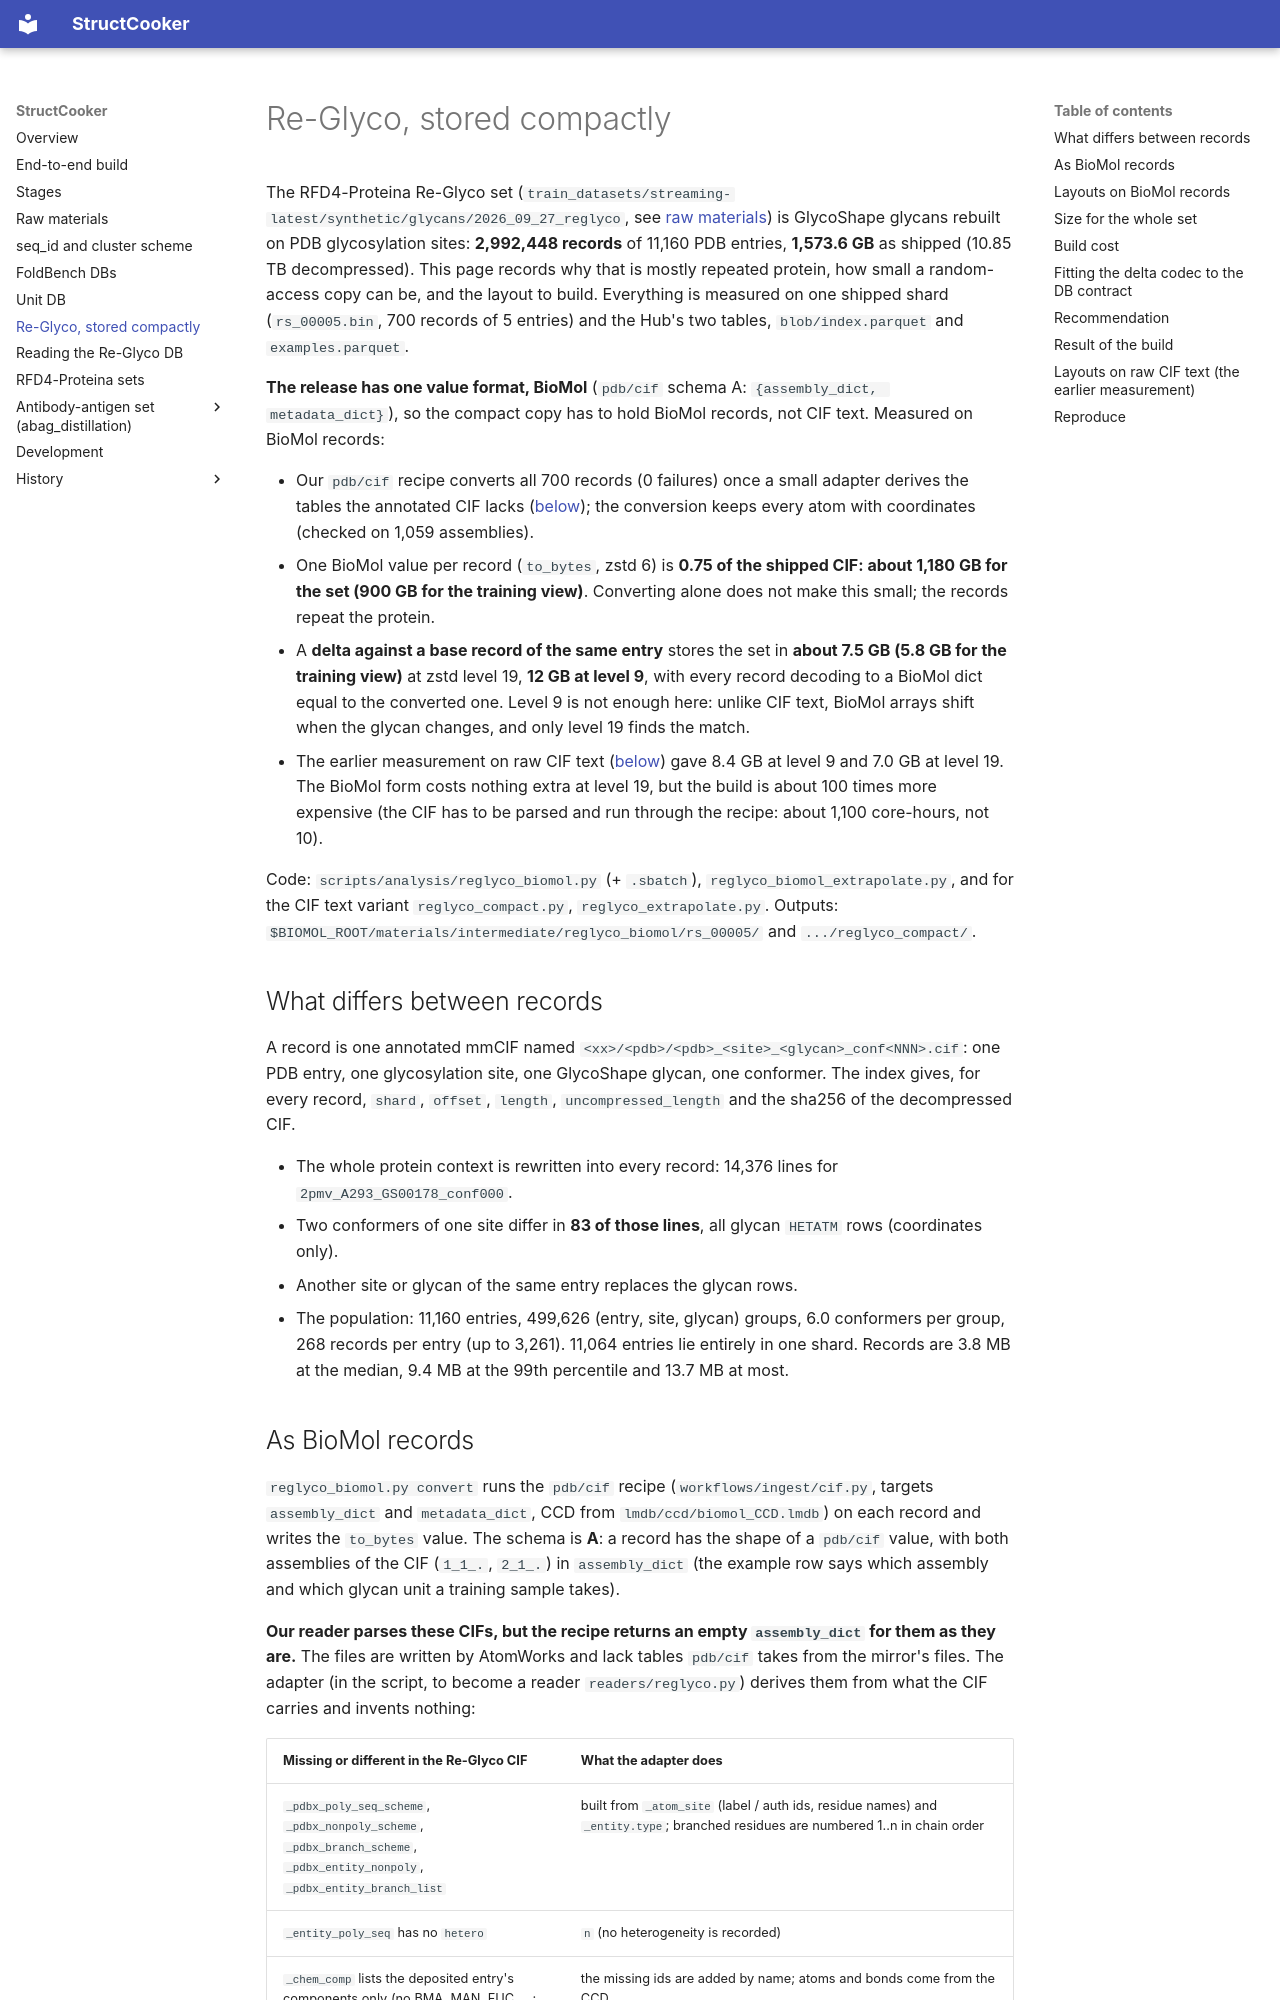

repository: SanggeunParrk/StructCooker · page: reglyco-compact/index.html · generator: mkdocs

# Re-Glyco, stored compactly

The RFD4-Proteina Re-Glyco set (`train_datasets/streaming-latest/synthetic/glycans/2026_09_27_reglyco`, see
[raw materials](raw-materials.md)) is GlycoShape glycans rebuilt on PDB glycosylation sites: **2,992,448 records** of
11,160 PDB entries, **1,573.6 GB** as shipped (10.85 TB decompressed). This page records why that is mostly repeated
protein, how small a random-access copy can be, and the layout to build. Everything is measured on one shipped shard
(`rs_00005.bin`, 700 records of 5 entries) and the Hub's two tables, `blob/index.parquet` and `examples.parquet`.

**The release has one value format, BioMol** (`pdb/cif` schema A: `{assembly_dict, metadata_dict}`), so the compact copy
has to hold BioMol records, not CIF text. Measured on BioMol records:

- Our `pdb/cif` recipe converts all 700 records (0 failures) once a small adapter derives the tables the annotated CIF
  lacks ([below](#as-biomol-records)); the conversion keeps every atom with coordinates (checked on 1,059 assemblies).
- One BioMol value per record (`to_bytes`, zstd 6) is **0.75 of the shipped CIF: about 1,180 GB for the set (900 GB for the
  training view)**. Converting alone does not make this small; the records repeat the protein.
- A **delta against a base record of the same entry** stores the set in **about 7.5 GB (5.8 GB for the training view)** at
  zstd level 19, **12 GB at level 9**, with every record decoding to a BioMol dict equal to the converted one. Level 9 is
  not enough here: unlike CIF text, BioMol arrays shift when the glycan changes, and only level 19 finds the match.
- The earlier measurement on raw CIF text ([below](#layouts-on-raw-cif-text-the-earlier-measurement)) gave 8.4 GB at level 9
  and 7.0 GB at level 19. The BioMol form costs nothing extra at level 19, but the build is about 100 times more expensive
  (the CIF has to be parsed and run through the recipe: about 1,100 core-hours, not 10).

Code: `scripts/analysis/reglyco_biomol.py` (+ `.sbatch`), `reglyco_biomol_extrapolate.py`, and for the CIF text variant
`reglyco_compact.py`, `reglyco_extrapolate.py`. Outputs: `$BIOMOL_ROOT/materials/intermediate/reglyco_biomol/rs_00005/`
and `.../reglyco_compact/`.

## What differs between records

A record is one annotated mmCIF named `<xx>/<pdb>/<pdb>_<site>_<glycan>_conf<NNN>.cif`: one PDB entry, one glycosylation
site, one GlycoShape glycan, one conformer. The index gives, for every record, `shard`, `offset`, `length`,
`uncompressed_length` and the sha256 of the decompressed CIF.

- The whole protein context is rewritten into every record: 14,376 lines for `2pmv_A293_GS00178_conf000`.
- Two conformers of one site differ in **83 of those lines**, all glycan `HETATM` rows (coordinates only).
- Another site or glycan of the same entry replaces the glycan rows.
- The population: 11,160 entries, 499,626 (entry, site, glycan) groups, 6.0 conformers per group, 268 records per entry
  (up to 3,261). 11,064 entries lie entirely in one shard. Records are 3.8 MB at the median, 9.4 MB at the 99th percentile
  and 13.7 MB at most.
